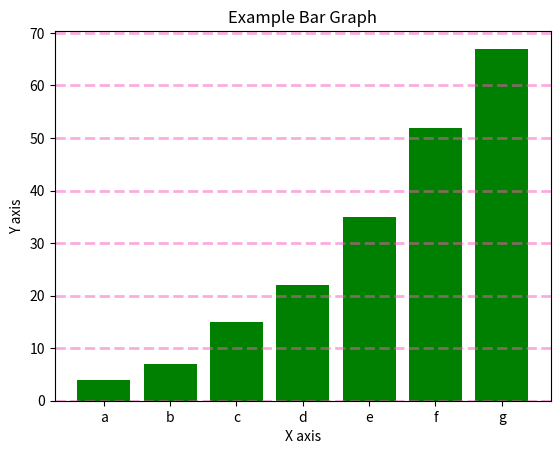

The matplotlib source for this figure:
#!/usr/bin/python3
# Creating a bar chart


import matplotlib.pyplot as plt
import numpy as np




data = [4, 7, 15, 22, 35, 52, 67]
names= ['a', 'b', 'c', 'd', 'e', 'f', 'g']

# first arguement is a list the names of the bar chart items. The second is a list of their values
plt.bar(names, data, color='green')

# Add grid lines with the .grid() method
plt.grid(color='#f65aba', linestyle='--', linewidth=2, axis='y', alpha=.5)

plt.xlabel('X axis')
plt.ylabel('Y axis')
plt.title('Example Bar Graph')


plt.show()

